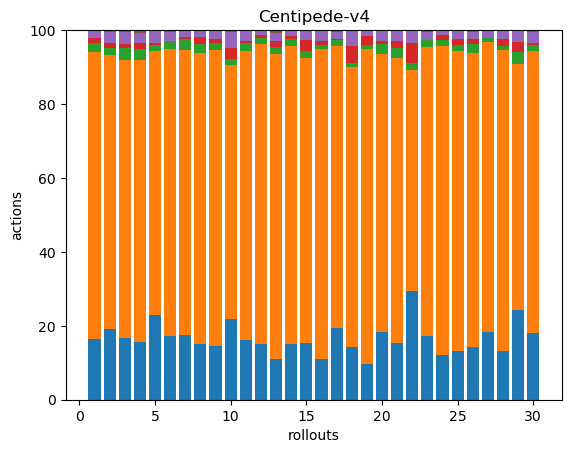

Source data for this figure (header and first rows):
44, 207, 7, 3, 6, 0, 0, 0, 0, 0, 0, 0, 0, 0, 0, 0, 0, 0
39, 152, 4, 3, 6, 1, 0, 0, 0, 0, 0, 0, 0, 0, 0, 0, 0, 0
41, 186, 8, 3, 8, 1, 0, 0, 0, 0, 0, 0, 0, 0, 0, 0, 0, 0
45, 219, 8, 5, 8, 2, 0, 0, 0, 0, 0, 0, 0, 0, 0, 0, 0, 0
45, 140, 3, 1, 7, 0, 0, 0, 0, 0, 0, 0, 0, 0, 0, 0, 0, 0
41, 184, 5, 0, 6, 1, 0, 0, 0, 0, 0, 0, 0, 0, 0, 0, 0, 0
49, 216, 8, 2, 5, 0, 0, 0, 0, 0, 0, 0, 0, 0, 0, 0, 0, 0
40, 208, 6, 5, 5, 0, 0, 0, 0, 0, 0, 0, 0, 0, 0, 0, 0, 0
43, 238, 6, 3, 7, 0, 0, 0, 0, 0, 0, 0, 0, 0, 0, 0, 0, 0
37, 116, 3, 5, 7, 1, 0, 0, 0, 0, 0, 0, 0, 0, 0, 0, 0, 0
40, 195, 5, 2, 7, 0, 0, 0, 0, 0, 0, 0, 0, 0, 0, 0, 0, 0
49, 262, 5, 3, 4, 0, 0, 0, 0, 0, 0, 0, 0, 0, 0, 0, 0, 0
32, 242, 6, 4, 7, 2, 0, 0, 0, 0, 0, 0, 0, 0, 0, 0, 0, 0
46, 246, 6, 2, 5, 0, 0, 0, 0, 0, 0, 0, 0, 0, 0, 0, 0, 0
40, 201, 5, 8, 7, 0, 0, 0, 0, 0, 0, 0, 0, 0, 0, 0, 0, 0
42, 316, 4, 4, 10, 1, 0, 0, 0, 0, 0, 0, 0, 0, 0, 0, 0, 0
50, 196, 4, 1, 5, 1, 0, 0, 0, 0, 0, 0, 0, 0, 0, 0, 0, 0
45, 240, 4, 14, 14, 0, 0, 0, 0, 0, 0, 0, 0, 0, 0, 0, 0, 0
46, 407, 6, 12, 7, 0, 0, 0, 0, 0, 0, 0, 0, 0, 0, 0, 0, 0
49, 202, 7, 2, 8, 0, 0, 0, 0, 0, 0, 0, 0, 0, 0, 0, 0, 0
38, 191, 7, 5, 7, 0, 0, 0, 0, 0, 0, 0, 0, 0, 0, 0, 0, 0
49, 100, 3, 9, 6, 0, 0, 0, 0, 0, 0, 0, 0, 0, 0, 0, 0, 0
38, 171, 4, 0, 5, 1, 0, 0, 0, 0, 0, 0, 0, 0, 0, 0, 0, 0
44, 301, 5, 5, 5, 0, 0, 0, 0, 0, 0, 0, 0, 0, 0, 0, 0, 0
37, 229, 5, 4, 7, 0, 0, 0, 0, 0, 0, 0, 0, 0, 0, 0, 0, 0
35, 194, 6, 3, 5, 1, 0, 0, 0, 0, 0, 0, 0, 0, 0, 0, 0, 0
51, 218, 3, 0, 6, 0, 0, 0, 0, 0, 0, 0, 0, 0, 0, 0, 0, 0
49, 299, 4, 7, 9, 0, 0, 0, 0, 0, 0, 0, 0, 0, 0, 0, 0, 0
37, 102, 5, 4, 5, 0, 0, 0, 0, 0, 0, 0, 0, 0, 0, 0, 0, 0
35, 149, 3, 1, 6, 1, 0, 0, 0, 0, 0, 0, 0, 0, 0, 0, 0, 0
